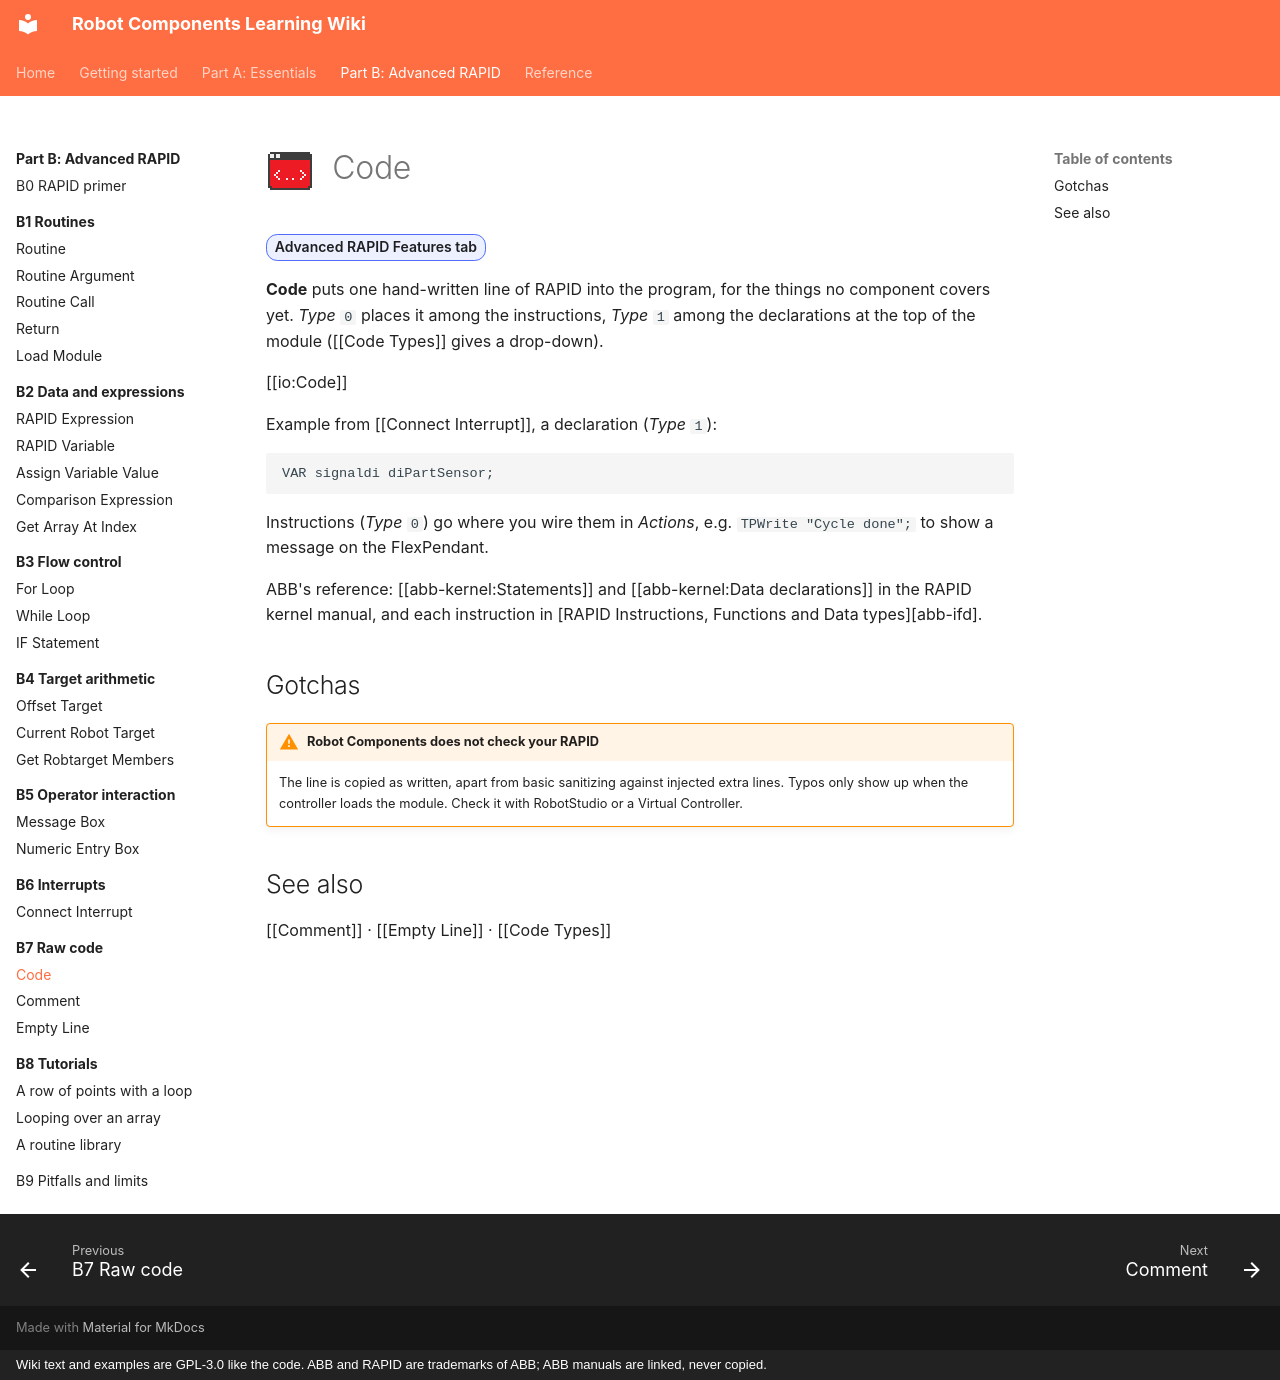

repository: jpdrude/RobotComponents · page: part-b/b7-raw-code/code/index.html · generator: mkdocs · copyright: Wiki text and examples are GPL-3.0 like the code. ABB and RAPID are trademarks of ABB; ABB manuals are linked, never copied.

---
title: Code
description: Write a line of RAPID by hand, as an instruction or a declaration.
---

# ![](../../assets/icons/rc/code.png){ .rc-icon--title } Code

<span class="rc-badge">Advanced RAPID Features tab</span>

**Code** puts one hand-written line of RAPID into the program, for the things no
component covers yet. *Type* `0` places it among the instructions, *Type* `1` among the
declarations at the top of the module ([[Code Types]] gives a drop-down).

[[io:Code]]

Example from [[Connect Interrupt]], a declaration (*Type* `1`):

```
VAR signaldi diPartSensor;
```

Instructions (*Type* `0`) go where you wire them in *Actions*, e.g. `TPWrite "Cycle done";`
to show a message on the FlexPendant.

ABB's reference: [[abb-kernel:Statements]] and [[abb-kernel:Data declarations]] in the
RAPID kernel manual, and each instruction in [RAPID Instructions, Functions and Data types][abb-ifd].

## Gotchas

!!! warning "Robot Components does not check your RAPID"
    The line is copied as written, apart from basic sanitizing against injected extra lines.
    Typos only show up when the controller loads the module. Check it with
    RobotStudio or a Virtual Controller.

## See also

[[Comment]] · [[Empty Line]] · [[Code Types]]
